Run: headless pygame with SDL's dummy video driver; simulated clock (each Clock.tick advances the game by its frame time, no real sleeping); random seed 0; keys injected as events and as key.get_pressed() state; mouse plan: one left click at the window centre at the start of phase 2, then a move to the lower-right quarter at the start of phase 3.
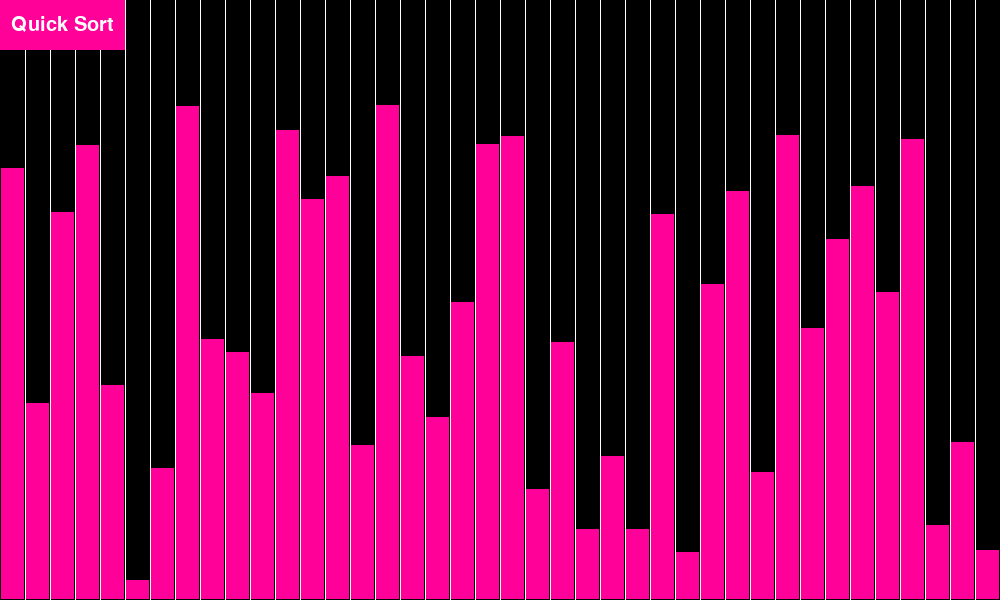
Frame 1 of 4 · flips 1–60 · no input
Frame 2 of 4 · flips 61–180 · clicked the window centre · tapped SPACE, RETURN · held RIGHT (→), D · screen unchanged from frame 1, image omitted
Frame 3 of 4 · flips 181–300 · moved the mouse to the lower-right quarter · held DOWN (↓), S · screen unchanged from frame 2, image omitted
Frame 4 of 4 · flips 301–420 · held LEFT (←), A, UP (↑), W · screen unchanged from frame 3, image omitted

The pygame program that drew these frames:

import pygame
import sys
import random


class Settings:
    # Canvas settings
    WIDTH = 1000
    HEIGHT = 600
    ROWS = 40

    # Colors
    WHITE = (255, 255, 255)
    BLACK = (0, 0, 0)
    PINK = (255, 0, 153)


class Bar:
    def __init__(self, height, row, color):
        self.height = height
        self.row = row
        self.color = color
        self.width = Settings.WIDTH // Settings.ROWS

    def draw(self, surface):
        x = self.row * self.width + 1
        y = Settings.HEIGHT - self.height + 1
        pygame.draw.rect(
            surface,
            self.color,
            (x,
             y,
             self.width - 2,
             self.height - 2))


class Button:
    def __init__(self, color, pos, size, text='', outline_color=None):
        self.color = color
        self.x, self.y = pos
        self.width, self.height = size
        self.text = text
        self.outline_color = outline_color

    def draw(self, surface):
        if self.outline_color:
            pygame.draw.rect(
                surface,
                self.outline_color,
                (self.x - 2,
                 self.y - 2,
                 self.width + 4,
                 self.height + 4),
                0)

        pygame.draw.rect(surface, self.color,
                         (self.x, self.y, self.width, self.height), 0)

        if self.text != '':
            font = pygame.font.SysFont('comicsans', 30)
            text = font.render(self.text, 1, Settings.WHITE)

            surface.blit(text,
                         (self.x + (self.width // 2 - text.get_width() // 2),
                          self.y + (self.height // 2 - text.get_height() // 2)))

    def isOver(self, pos):
        # Pos is the mouse position or a tuple of (x,y) coordinates
        if pos[0] > self.x and pos[0] < self.x + self.width:
            if pos[1] > self.y and pos[1] < self.y + self.height:
                return True

        return False


class Visualization:
    def __init__(self):
        pygame.init()
        pygame.display.set_caption('Sorting Visualization By Kosaaaaa')
        self.width = Settings.WIDTH
        self.height = Settings.HEIGHT
        self.rows = Settings.ROWS
        self.screen = pygame.display.set_mode((self.width, self.height))
        self.buttons = {
            'quickSort': Button(
                Settings.PINK, (0, 0), (125, 50), 'Quick Sort')}
        self.bars = self.create_bars()

    def draw_menu(self, surface):
        for btn in self.buttons:
            self.buttons[btn].draw(surface)

    def draw_grid(self, surface):
        sizeBtwn = self.width // self.rows

        x = 0
        y = 0

        for i in range(self.rows):
            x = x + sizeBtwn
            y = y + sizeBtwn

            # Vertical
            pygame.draw.line(surface, Settings.WHITE, (x, 0), (x, self.width))

            # Horizontal
            # pygame.draw.line(surface, Settings.WHITE, (0, y), (self.width, y))
    @staticmethod
    def create_bars():
        bars = []
        for i in range(Settings.ROWS):
            bars.append(Bar(random.randrange(1, 500), i, Settings.PINK))
        return bars

    def update_bars(self):
        self.bars = self.create_bars()

    def draw_bars(self, surface):
        for bar in self.bars:
            bar.draw(surface)

    @staticmethod
    def update():
        pygame.display.update()

    def get_canvas(self):
        return self.screen

    def redraw_window(self):
        self.screen.fill(Settings.BLACK)
        self.draw_grid(self.screen)
        self.draw_menu(self.screen)
        self.draw_bars(self.screen)


def control(buttons, vis):
    for event in pygame.event.get():
        if event.type == pygame.QUIT:
            pygame.quit()
            sys.exit()
        keys = pygame.key.get_pressed()

        if event.type == pygame.MOUSEBUTTONDOWN:

            if event.button == 1:  # Left
                x, y = pygame.mouse.get_pos()

                if buttons['quickSort'].isOver((x, y)):
                    print('quick')
                    vis.update_bars()

                else:
                    print('left')

            elif event.button == 3:  # Right
                print('right')

        for key in keys:
            if keys[pygame.K_SPACE]:
                print('space')
                print('start algo')


def main():
    run = True
    start = False
    vis = Visualization()
    clock = pygame.time.Clock()
    vis.redraw_window()
    buttons = vis.buttons
    while run:
        clock.tick(30)
        vis.redraw_window()
        control(buttons, vis)
        vis.update()


if __name__ == "__main__":
    main()
